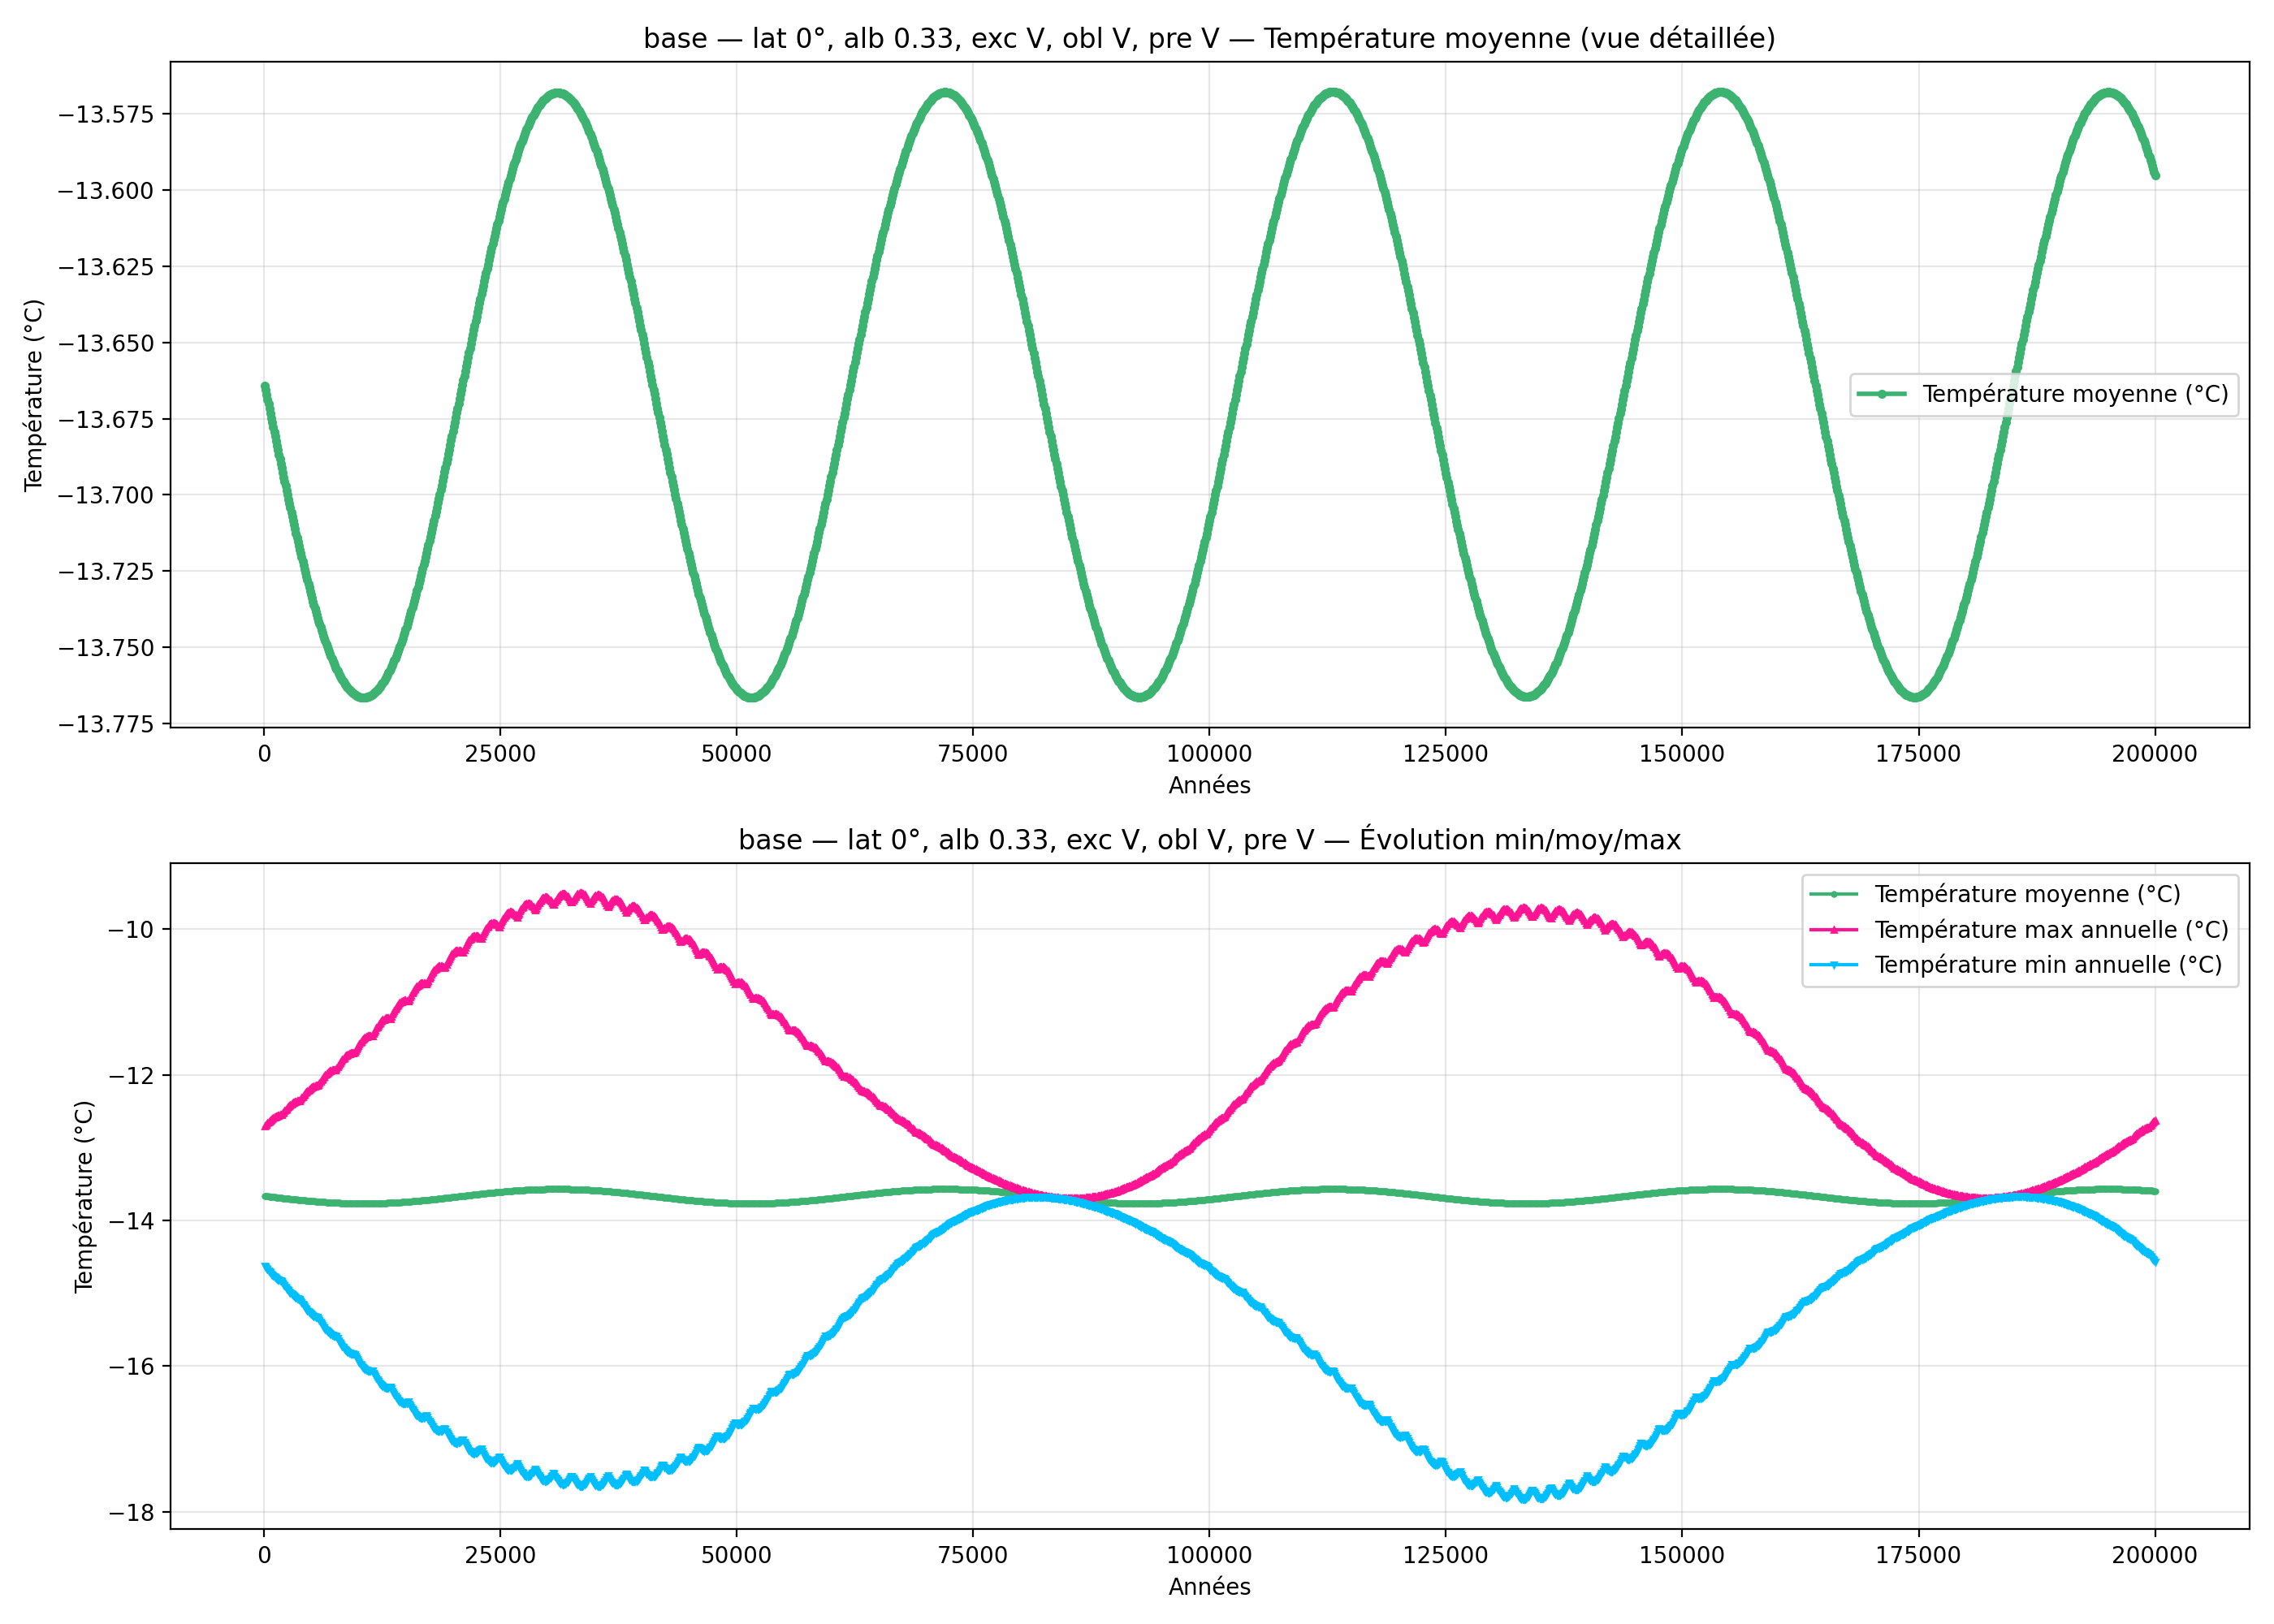

Source data for this figure (header and first rows):
year; mean_C_degC; max_C_degC; min_C_degC
100; -13.66; -12.71; -14.62
200; -13.67; -12.69; -14.64
300; -13.67; -12.68; -14.65
400; -13.67; -12.67; -14.67
500; -13.67; -12.65; -14.69
600; -13.67; -12.64; -14.7
700; -13.67; -12.63; -14.72
800; -13.67; -12.62; -14.73
900; -13.68; -12.61; -14.75
1000; -13.68; -12.6; -14.76
1100; -13.68; -12.59; -14.77
1200; -13.68; -12.58; -14.78
1300; -13.68; -12.57; -14.79
1400; -13.68; -12.57; -14.8
1500; -13.69; -12.56; -14.81
1600; -13.69; -12.56; -14.82
1700; -13.69; -12.55; -14.82
1800; -13.69; -12.55; -14.83
1900; -13.69; -12.55; -14.83
2000; -13.69; -12.53; -14.86
2100; -13.69; -12.51; -14.88
2200; -13.7; -12.5; -14.89
2300; -13.7; -12.48; -14.91
2400; -13.7; -12.47; -14.93
2500; -13.7; -12.45; -14.95
2600; -13.7; -12.44; -14.96
2700; -13.7; -12.43; -14.98
2800; -13.7; -12.42; -14.99
2900; -13.71; -12.41; -15.01
3000; -13.71; -12.4; -15.02
3100; -13.71; -12.39; -15.03
3200; -13.71; -12.38; -15.04
3300; -13.71; -12.37; -15.05
3400; -13.71; -12.37; -15.06
3500; -13.71; -12.36; -15.06
3600; -13.72; -12.36; -15.07
3700; -13.72; -12.36; -15.08
3800; -13.72; -12.36; -15.08
3900; -13.72; -12.34; -15.1
4000; -13.72; -12.32; -15.12
4100; -13.72; -12.3; -15.14
4200; -13.72; -12.28; -15.16
4300; -13.72; -12.27; -15.18
4400; -13.73; -12.25; -15.2
4500; -13.73; -12.24; -15.22
4600; -13.73; -12.22; -15.23
4700; -13.73; -12.21; -15.25
4800; -13.73; -12.2; -15.26
4900; -13.73; -12.19; -15.27
5000; -13.73; -12.18; -15.29
5100; -13.73; -12.17; -15.3
5200; -13.73; -12.17; -15.3
5300; -13.74; -12.16; -15.31
5400; -13.74; -12.16; -15.32
5500; -13.74; -12.15; -15.32
5600; -13.74; -12.15; -15.33
5700; -13.74; -12.15; -15.33
5800; -13.74; -12.13; -15.35
5900; -13.74; -12.11; -15.37
6000; -13.74; -12.09; -15.39
... 1,940 more rows
